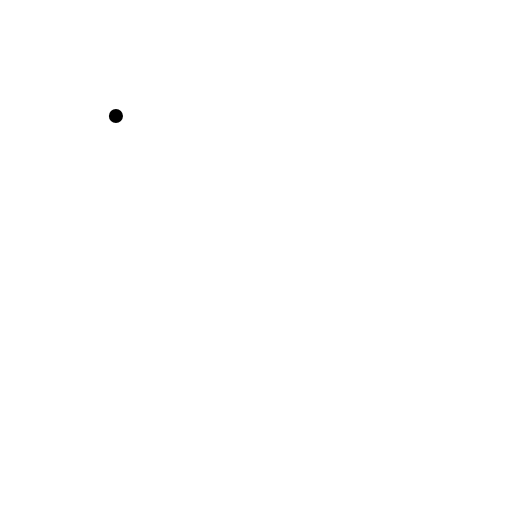
t = 0.00 s
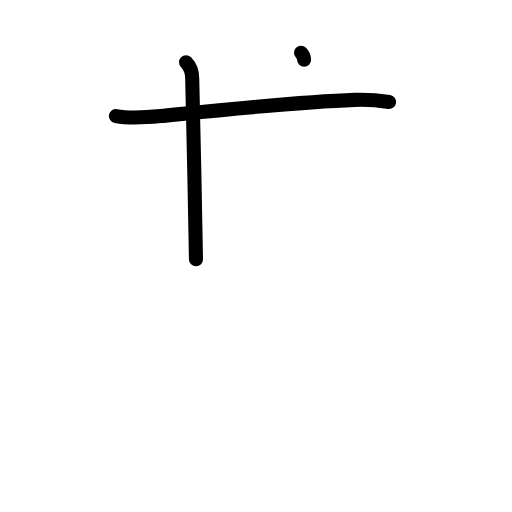
t = 2.25 s
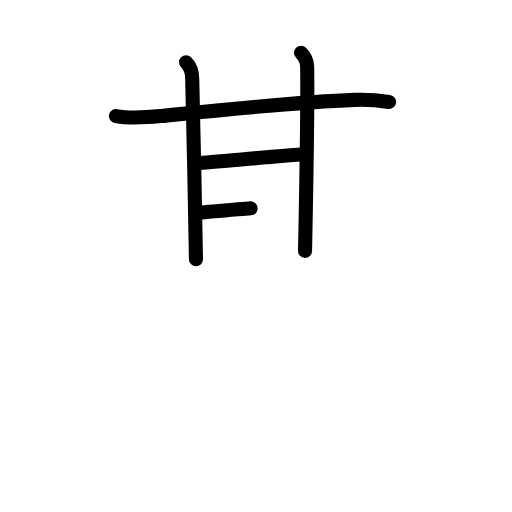
t = 4.50 s
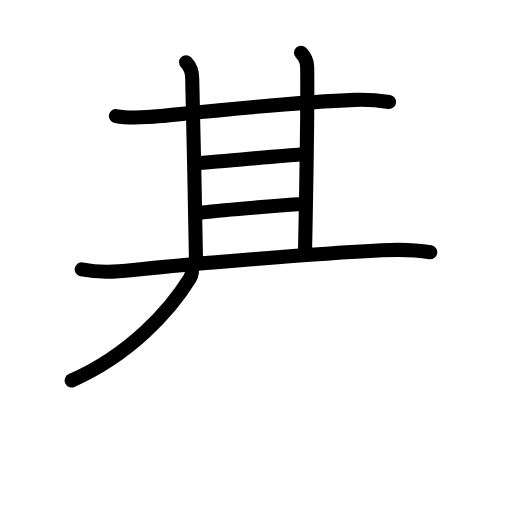
t = 6.63 s
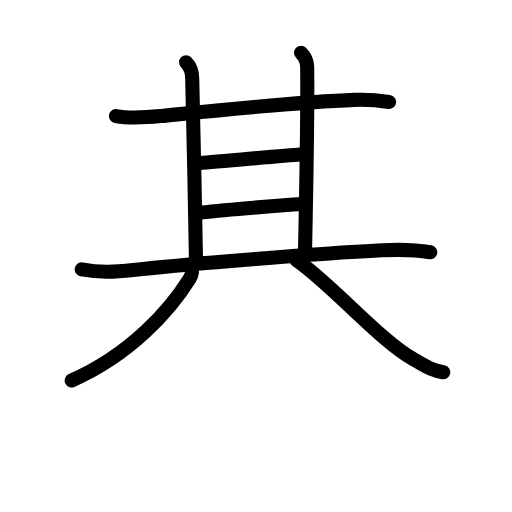
t = 7.75 s
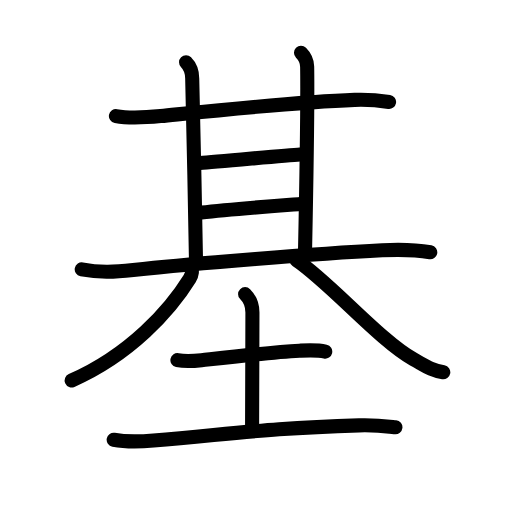
t = 11.00 s

The animated SVG that drew these frames (rendered in a browser with its animation timeline set to each time). Animation: 34 SMIL elements (animate=34); one cycle of 11.00 s.

<?xml version="1.0" encoding="UTF-8"?>
<!--
AniKanjiVG is licensed by CC-BY-SA Paul C. Sommerhoff (https://bitbucket.org/sommerhoff/anikanjivg).
AniKanjiVG uses KanjiVG which is licensed by CC-BY-SA Ulrich Apel (http://kanjivg.tagaini.net).
See also http://creativecommons.org/licenses/by-sa/3.0/
-->
<svg xmlns:kvg='http://kanjivg.tagaini.net' xmlns='http://www.w3.org/2000/svg' width='109' height='109' viewBox='0 0 109 109' style='fill:none;stroke:#000000;stroke-width:3;stroke-linecap:round;stroke-linejoin:round;' id="kvg:kanji_057fa"><g id="kvg:057fa" kvg:element="基"><g id="kvg:057fa-g1" kvg:element="其" kvg:position="top" kvg:phon="其"><g id="kvg:057fa-g2" kvg:position="top"><g id="kvg:057fa-g3" kvg:element="甘"><g id="kvg:057fa-g4" kvg:element="廿" kvg:part="1"><g id="kvg:057fa-g5" kvg:element="十"><path id="kvg:057fa-s1" kvg:type="㇐" d="M24.68,24.71c2.95,0.54,6.74,0.27,9.52,0c12.05-1.21,28.8-2.99,41.31-3.44c2.52-0.09,4.82,0.06,7.32,0.43"><animate attributeName="d" begin="0.0s" dur="0.3333333333333333s" from="M24.68,24.71C24.68,24.71,24.68,24.71,24.68,24.71" to="M24.68,24.71c2.95,0.54,6.74,0.27,9.52,0" />
<animate attributeName="d" begin="0.3333333333333333s" dur="0.3333333333333333s" from="M24.68,24.71c2.95,0.54,6.74,0.27,9.52,0c0,0,0,0,0,0,0" to="M24.68,24.71c2.95,0.54,6.74,0.27,9.52,0c12.05-1.21,28.8-2.99,41.31-3.44" />
<animate attributeName="d" begin="0.6666666666666666s" dur="0.3333333333333333s" from="M24.68,24.71c2.95,0.54,6.74,0.27,9.52,0c12.05-1.21,28.8-2.99,41.31-3.44c0,0,0,0,0,0,0" to="M24.68,24.71c2.95,0.54,6.74,0.27,9.52,0c12.05-1.21,28.8-2.99,41.31-3.44c2.52-0.09,4.82,0.06,7.32,0.43" />
</path>
<path id="kvg:057fa-s2" kvg:type="㇑a" d="M39.61,13.27c0.87,0.87,1.31,2.23,1.31,3.45c0,0.78,0.7,29.53,0.8,38.47"><animate attributeName="d" begin="1.0s" dur="0.5s" from="M39.61,13.27C39.61,13.27,39.61,13.27,39.61,13.27" to="M39.61,13.27c0.87,0.87,1.31,2.23,1.31,3.45" />
<animate attributeName="d" begin="1.5s" dur="0.5s" from="M39.61,13.27c0.87,0.87,1.31,2.23,1.31,3.45c0,0,0,0,0,0,0" to="M39.61,13.27c0.87,0.87,1.31,2.23,1.31,3.45c0,0.78,0.7,29.53,0.8,38.47" />
<animate attributeName="d" begin="0s" dur="1.0s" from="M-100,-100" to="M-100,-100" />
</path>
</g>
<path id="kvg:057fa-s3" kvg:type="㇑a" d="M64.08,11.25c0.9,0.9,1.3,2.17,1.31,2.95c0.11,6.8-0.27,30.3-0.45,39.23"><animate attributeName="d" begin="2.0s" dur="0.5s" from="M64.08,11.25C64.08,11.25,64.08,11.25,64.08,11.25" to="M64.08,11.25c0.9,0.9,1.3,2.17,1.31,2.95" />
<animate attributeName="d" begin="2.5s" dur="0.5s" from="M64.08,11.25c0.9,0.9,1.3,2.17,1.31,2.95c0,0,0,0,0,0,0" to="M64.08,11.25c0.9,0.9,1.3,2.17,1.31,2.95c0.11,6.8-0.27,30.3-0.45,39.23" />
<animate attributeName="d" begin="0s" dur="2.0s" from="M-100,-100" to="M-100,-100" />
</path>
</g>
<path id="kvg:057fa-s4" kvg:type="㇐a" d="M42.6,34.7c3.7-0.19,17.79-1.64,21.26-1.82"><animate attributeName="d" begin="3.0s" dur="1.0s" from="M42.6,34.7C42.6,34.7,42.6,34.7,42.6,34.7" to="M42.6,34.7c3.7-0.19,17.79-1.64,21.26-1.82" />
<animate attributeName="d" begin="0s" dur="3.0s" from="M-100,-100" to="M-100,-100" />
</path>
<g id="kvg:057fa-g6" kvg:element="廿" kvg:part="2"><path id="kvg:057fa-s5" kvg:type="㇐a" d="M42.83,45.26c6.42-0.76,16.19-1.45,21.05-1.82"><animate attributeName="d" begin="4.0s" dur="1.0s" from="M42.83,45.26C42.83,45.26,42.83,45.26,42.83,45.26" to="M42.83,45.26c6.42-0.76,16.19-1.45,21.05-1.82" />
<animate attributeName="d" begin="0s" dur="4.0s" from="M-100,-100" to="M-100,-100" />
</path>
</g>
</g>
<path id="kvg:057fa-s6" kvg:type="㇐" d="M17.4,57.35c3.97,0.77,7.2,0.52,10.96,0.12c12.9-1.37,38.85-3.48,53.02-4.19c3.35-0.17,6.91-0.15,10.22,0.43"><animate attributeName="d" begin="5.0s" dur="0.3333333333333333s" from="M17.4,57.35C17.4,57.35,17.4,57.35,17.4,57.35" to="M17.4,57.35c3.97,0.77,7.2,0.52,10.96,0.12" />
<animate attributeName="d" begin="5.333333333333333s" dur="0.3333333333333333s" from="M17.4,57.35c3.97,0.77,7.2,0.52,10.96,0.12c0,0,0,0,0,0,0" to="M17.4,57.35c3.97,0.77,7.2,0.52,10.96,0.12c12.9-1.37,38.85-3.48,53.02-4.19" />
<animate attributeName="d" begin="5.666666666666667s" dur="0.3333333333333333s" from="M17.4,57.35c3.97,0.77,7.2,0.52,10.96,0.12c12.9-1.37,38.85-3.48,53.02-4.19c0,0,0,0,0,0,0" to="M17.4,57.35c3.97,0.77,7.2,0.52,10.96,0.12c12.9-1.37,38.85-3.48,53.02-4.19c3.35-0.17,6.91-0.15,10.22,0.43" />
<animate attributeName="d" begin="0s" dur="5.0s" from="M-100,-100" to="M-100,-100" />
</path>
</g>
<g id="kvg:057fa-g7" kvg:element="八" kvg:position="bottom"><path id="kvg:057fa-s7" kvg:type="㇒" d="M40.72,56.75c0.28,0.62,0.19,1.71-0.34,2.57C36.25,66,27.75,75.5,15.25,81"><animate attributeName="d" begin="6.0s" dur="0.5s" from="M40.72,56.75C40.72,56.75,40.72,56.75,40.72,56.75" to="M40.72,56.75c0.28,0.62,0.19,1.71-0.34,2.57" />
<animate attributeName="d" begin="6.5s" dur="0.5s" from="M40.72,56.75c0.28,0.62,0.19,1.71-0.34,2.57c0,0,0,0,0,0,0" to="M40.72,56.75c0.28,0.62,0.19,1.71-0.34,2.57C36.25,66,27.75,75.5,15.25,81" />
<animate attributeName="d" begin="0s" dur="6.0s" from="M-100,-100" to="M-100,-100" />
</path>
<path id="kvg:057fa-s8" kvg:type="㇏" d="M63.12,55.38c7.1,4.77,17.86,17.23,24.91,21.1c2.72,1.49,3.7,2.3,6.34,2.78"><animate attributeName="d" begin="7.0s" dur="0.5s" from="M63.12,55.38C63.12,55.38,63.12,55.38,63.12,55.38" to="M63.12,55.38c7.1,4.77,17.86,17.23,24.91,21.1" />
<animate attributeName="d" begin="7.5s" dur="0.5s" from="M63.12,55.38c7.1,4.77,17.86,17.23,24.91,21.1c0,0,0,0,0,0,0" to="M63.12,55.38c7.1,4.77,17.86,17.23,24.91,21.1c2.72,1.49,3.7,2.3,6.34,2.78" />
<animate attributeName="d" begin="0s" dur="7.0s" from="M-100,-100" to="M-100,-100" />
</path>
</g>
</g>
<g id="kvg:057fa-g8" kvg:element="土" kvg:position="bottom" kvg:radical="general"><path id="kvg:057fa-s9" kvg:type="㇐" d="M37.77,76.67c1.61,0.33,3.49,0.2,5.13,0.02c5.17-0.58,14.85-1.72,20.85-2.03c1.81-0.09,3.7-0.21,5.49,0.19"><animate attributeName="d" begin="8.0s" dur="0.3333333333333333s" from="M37.77,76.67C37.77,76.67,37.77,76.67,37.77,76.67" to="M37.77,76.67c1.61,0.33,3.49,0.2,5.13,0.02" />
<animate attributeName="d" begin="8.333333333333334s" dur="0.3333333333333333s" from="M37.77,76.67c1.61,0.33,3.49,0.2,5.13,0.02c0,0,0,0,0,0,0" to="M37.77,76.67c1.61,0.33,3.49,0.2,5.13,0.02c5.17-0.58,14.85-1.72,20.85-2.03" />
<animate attributeName="d" begin="8.666666666666666s" dur="0.3333333333333333s" from="M37.77,76.67c1.61,0.33,3.49,0.2,5.13,0.02c5.17-0.58,14.85-1.72,20.85-2.03c0,0,0,0,0,0,0" to="M37.77,76.67c1.61,0.33,3.49,0.2,5.13,0.02c5.17-0.58,14.85-1.72,20.85-2.03c1.81-0.09,3.7-0.21,5.49,0.19" />
<animate attributeName="d" begin="0s" dur="8.0s" from="M-100,-100" to="M-100,-100" />
</path>
<path id="kvg:057fa-s10" kvg:type="㇑a" d="M52.18,62.62c1.04,1.04,1.56,2.58,1.56,3.9c0,8.5-0.07,12.68-0.07,23.91"><animate attributeName="d" begin="9.0s" dur="0.5s" from="M52.18,62.62C52.18,62.62,52.18,62.62,52.18,62.62" to="M52.18,62.62c1.04,1.04,1.56,2.58,1.56,3.9" />
<animate attributeName="d" begin="9.5s" dur="0.5s" from="M52.18,62.62c1.04,1.04,1.56,2.58,1.56,3.9c0,0,0,0,0,0,0" to="M52.18,62.62c1.04,1.04,1.56,2.58,1.56,3.9c0,8.5-0.07,12.68-0.07,23.91" />
<animate attributeName="d" begin="0s" dur="9.0s" from="M-100,-100" to="M-100,-100" />
</path>
<path id="kvg:057fa-s11" kvg:type="㇐" d="M24.2,93.62c2.21,0.41,6.29,0.35,8.49,0.16c17.9-1.53,24.6-2.65,43.74-3.23c3.68-0.11,5.9,0.2,7.75,0.4"><animate attributeName="d" begin="10.0s" dur="0.3333333333333333s" from="M24.2,93.62C24.2,93.62,24.2,93.62,24.2,93.62" to="M24.2,93.62c2.21,0.41,6.29,0.35,8.49,0.16" />
<animate attributeName="d" begin="10.333333333333334s" dur="0.3333333333333333s" from="M24.2,93.62c2.21,0.41,6.29,0.35,8.49,0.16c0,0,0,0,0,0,0" to="M24.2,93.62c2.21,0.41,6.29,0.35,8.49,0.16c17.9-1.53,24.6-2.65,43.74-3.23" />
<animate attributeName="d" begin="10.666666666666666s" dur="0.3333333333333333s" from="M24.2,93.62c2.21,0.41,6.29,0.35,8.49,0.16c17.9-1.53,24.6-2.65,43.74-3.23c0,0,0,0,0,0,0" to="M24.2,93.62c2.21,0.41,6.29,0.35,8.49,0.16c17.9-1.53,24.6-2.65,43.74-3.23c3.68-0.11,5.9,0.2,7.75,0.4" />
<animate attributeName="d" begin="0s" dur="10.0s" from="M-100,-100" to="M-100,-100" />
</path>
</g>
</g>
</svg>
